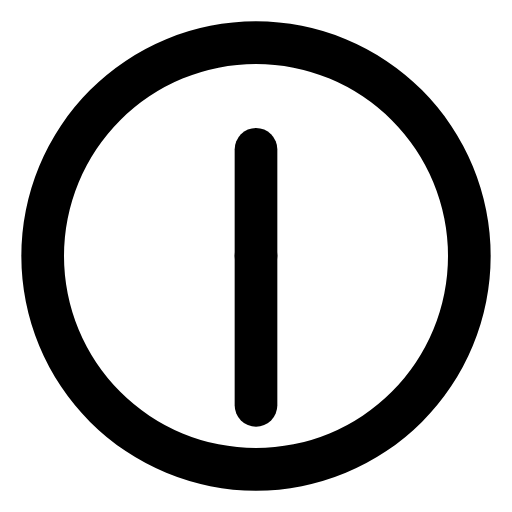
t = 0.00 s
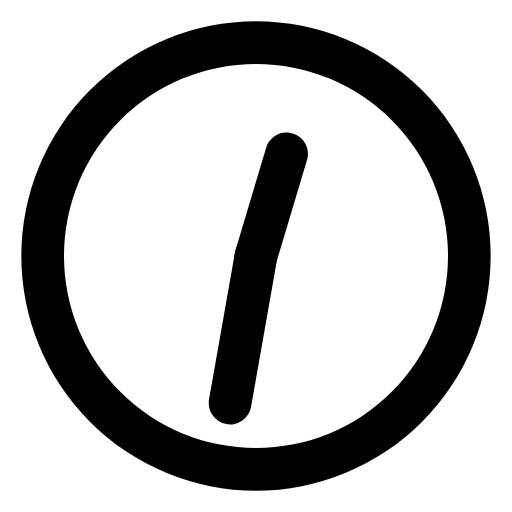
t = 1.67 s
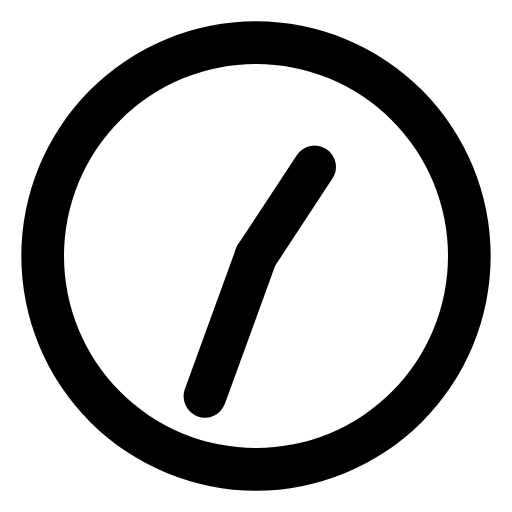
t = 3.33 s
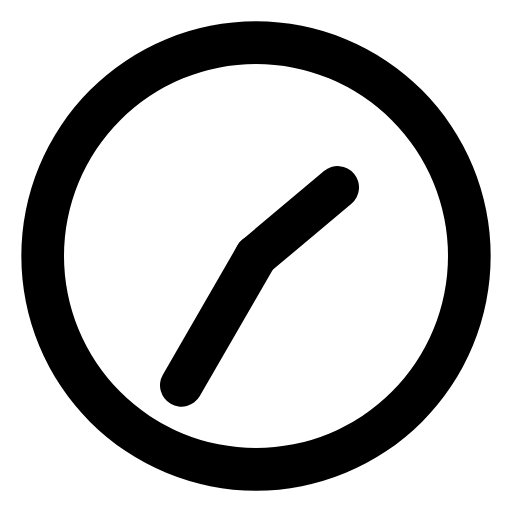
t = 5.00 s
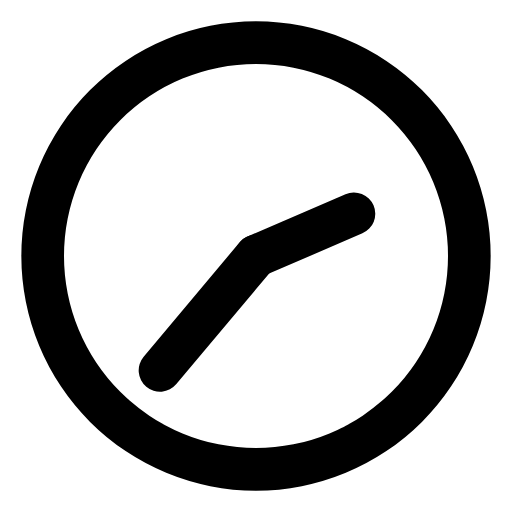
t = 6.67 s
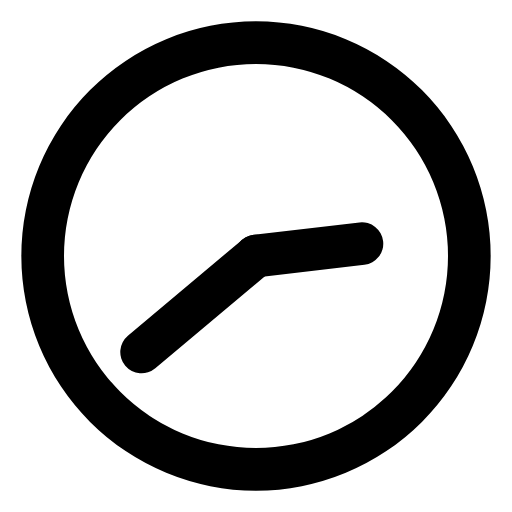
t = 8.33 s

The animated SVG that drew these frames (rendered in a browser with its animation timeline set to each time). Animation: 2 SMIL elements (animateTransform=2); frames cover the first 8.33 s, repeats indefinitely.

<svg xmlns="http://www.w3.org/2000/svg" width="24" height="24" viewBox="0 0 24 24"><path fill="currentColor" d="M12,1A11,11,0,1,0,23,12,11,11,0,0,0,12,1Zm0,20a9,9,0,1,1,9-9A9,9,0,0,1,12,21Z"/><rect width="2" height="7" x="11" y="6" fill="currentColor" rx="1"><animateTransform attributeName="transform" dur="36s" repeatCount="indefinite" type="rotate" values="0 12 12;360 12 12"/></rect><rect width="2" height="9" x="11" y="11" fill="currentColor" rx="1"><animateTransform attributeName="transform" dur="60s" repeatCount="indefinite" type="rotate" values="0 12 12;360 12 12"/></rect></svg>